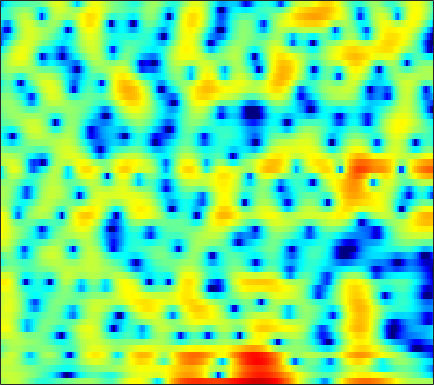

Data behind this chart, as committed beside it:
1.1964, 1.6456, 2.1053, 2.4255, 2.5784, 2.6885, 2.6564, 2.5251, 2.2142, 1.7653, 1.2015, 0.7258, 0.041383, -0.67875, -1.2161, -1.9027, -2.5172, -2.913, -3.2926, -3.4856, -3.5009, -3.4116, -3.1969, -2.9109
2.389, 2.497, 2.609, 2.677, 2.693, 2.666, 2.575, 2.468, 2.275, 2.029, 1.741, 1.498, 1.145, 0.759, 0.4497, 0.01446, -0.447, -0.8129, -1.331, -1.892, -2.511, -3.023, -3.796, -4.703
1.953, 2.06, 2.143, 2.165, 2.143, 2.063, 1.929, 1.793, 1.573, 1.319, 1.039, 0.8214, 0.529, 0.2396, 0.03121, -0.236, -0.4944, -0.6829, -0.9407, -1.212, -1.505, -1.743, -2.088, -2.47
2.193, 2.411, 2.609, 2.677, 2.632, 2.429, 2.054, 1.652, 0.9527, 0.07764, -0.9328, -1.726, -2.689, -3.317, -3.439, -3.135, -2.499, -1.953, -1.27, -0.7236, -0.342, -0.1695, -0.0936, -0.1783
-0.1242, 0.8979, 1.901, 2.53, 2.785, 2.849, 2.599, 2.2, 1.358, 0.1249, -1.562, -3.153, -5.582, -7.429, -7.288, -5.387, -3.199, -1.842, -0.4461, 0.5284, 1.158, 1.429, 1.548, 1.407
-1.734, -0.8954, 0.0354, 0.7359, 1.113, 1.427, 1.54, 1.511, 1.343, 1.068, 0.7335, 0.4778, 0.1751, -0.0403, -0.1256, -0.1349, -0.04706, 0.03546, 0.14, 0.2051, 0.2029, 0.141, -0.02681, -0.2907
0.06513, 0.5287, 1.04, 1.426, 1.634, 1.809, 1.872, 1.855, 1.758, 1.595, 1.397, 1.238, 1.03, 0.8333, 0.6962, 0.5188, 0.3364, 0.179, -0.06664, -0.3755, -0.7698, -1.131, -1.701, -2.365
2.516, 2.789, 3.021, 3.092, 3.046, 2.857, 2.531, 2.214, 1.712, 1.167, 0.6366, 0.291, -0.04875, -0.2324, -0.2739, -0.2506, -0.201, -0.1959, -0.2728, -0.5105, -0.96, -1.465, -2.408, -3.746
4.207, 4.334, 4.34, 4.13, 3.817, 3.167, 2.226, 1.302, -0.2671, -2.289, -4.808, -6.853, -8.627, -7.741, -6.118, -4.078, -2.507, -1.641, -0.8262, -0.3829, -0.2502, -0.3344, -0.6752, -1.267
3.747, 3.894, 3.903, 3.68, 3.35, 2.675, 1.701, 0.7545, -0.8077, -2.728, -4.921, -6.514, -7.751, -7.276, -6.206, -4.63, -3.26, -2.421, -1.537, -0.8958, -0.4512, -0.2514, -0.148, -0.1983
2.986, 3.282, 3.467, 3.423, 3.244, 2.828, 2.206, 1.615, 0.6929, -0.3151, -1.326, -2.026, -2.81, -3.359, -3.585, -3.624, -3.38, -3.05, -2.508, -1.933, -1.379, -1.034, -0.6947, -0.5176
2.856, 3.311, 3.695, 3.824, 3.758, 3.466, 2.954, 2.427, 1.529, 0.4129, -0.9289, -2.097, -3.9, -5.952, -7.556, -9.22, -9.284, -8.215, -6.264, -4.433, -2.95, -2.08, -1.194, -0.5967
2.471, 3.012, 3.486, 3.696, 3.676, 3.419, 2.924, 2.407, 1.507, 0.3534, -1.081, -2.363, -4.411, -6.957, -9.217, -12.01, -12.09, -10.27, -7.601, -5.401, -3.703, -2.709, -1.652, -0.8821
2.573, 3.026, 3.374, 3.452, 3.353, 3.012, 2.447, 1.898, 1.033, 0.04924, -1.002, -1.8, -2.83, -3.737, -4.284, -4.764, -4.912, -4.81, -4.465, -3.978, -3.427, -2.991, -2.413, -1.863
4.105, 4.325, 4.395, 4.197, 3.881, 3.236, 2.327, 1.466, 0.1441, -1.292, -2.664, -3.509, -4.205, -4.418, -4.361, -4.176, -4.037, -4.014, -4.106, -4.39, -4.834, -5.123, -5.239, -4.758
5.295, 5.355, 5.246, 4.887, 4.419, 3.506, 2.204, 0.91, -1.397, -4.698, -9.903, -16.82, -16.99, -9.749, -7.013, -4.92, -3.868, -3.604, -3.908, -5.02, -7.26, -10.3, -19.65, -17.6
3.149, 3.273, 3.285, 3.1, 2.801, 2.173, 1.286, 0.4499, -0.9118, -2.449, -3.912, -4.712, -5.003, -4.479, -3.859, -3.05, -2.452, -2.196, -2.147, -2.365, -2.771, -3.082, -3.255, -2.885
-0.8254, -0.3479, 0.1131, 0.3532, 0.3931, 0.2505, -0.07633, -0.4064, -0.8975, -1.396, -1.8, -1.999, -2.088, -1.989, -1.812, -1.492, -1.155, -0.9043, -0.6057, -0.359, -0.1562, -0.005357, 0.2164, 0.4997
-4.061, -2.842, -1.74, -1.131, -0.9276, -0.9261, -1.191, -1.511, -1.999, -2.462, -2.776, -2.843, -2.691, -2.297, -1.891, -1.268, -0.6332, -0.1811, 0.3772, 0.8558, 1.257, 1.518, 1.794, 1.997
-2.176, -1.312, -0.5769, -0.2847, -0.358, -0.8281, -1.714, -2.67, -4.356, -6.373, -8.151, -8.518, -7.317, -5.302, -3.844, -2.192, -0.8445, -0.01851, 0.8816, 1.597, 2.161, 2.484, 2.797, 2.958
1.678, 1.796, 1.776, 1.512, 1.112, 0.2537, -1.015, -2.32, -4.652, -7.881, -11.81, -12.93, -9.956, -6.633, -4.755, -2.885, -1.508, -0.6896, 0.1921, 0.9068, 1.491, 1.842, 2.217, 2.455
3.483, 3.367, 3.092, 2.659, 2.233, 1.514, 0.6213, -0.1354, -1.209, -2.25, -3.079, -3.467, -3.66, -3.564, -3.408, -3.174, -2.969, -2.825, -2.577, -2.206, -1.696, -1.233, -0.5809, 0.03172
4.3, 4.133, 3.822, 3.389, 3.007, 2.424, 1.763, 1.249, 0.5408, -0.167, -0.8565, -1.366, -2.051, -2.814, -3.481, -4.567, -5.939, -7.155, -8.726, -9.296, -8.137, -6.64, -4.662, -3.004
4.668, 4.463, 4.072, 3.578, 3.133, 2.495, 1.843, 1.357, 0.7523, 0.1964, -0.3418, -0.7642, -1.41, -2.234, -3.033, -4.498, -6.592, -8.796, -13, -16.22, -12.32, -9.107, -6.097, -4.086
4.862, 4.571, 3.956, 3.137, 2.384, 1.282, 0.2045, -0.4827, -1.065, -1.233, -1.104, -0.9439, -0.7979, -0.8041, -0.9476, -1.327, -1.873, -2.324, -2.85, -3.089, -2.954, -2.675, -2.288, -2.042
4.706, 4.353, 3.511, 2.165, 0.7945, -1.732, -5.291, -8.681, -10.95, -7.527, -4.255, -2.516, -0.8711, 0.2319, 0.7979, 1.33, 1.63, 1.762, 1.833, 1.796, 1.667, 1.466, 0.9961, 0.2006
2.791, 2.589, 1.95, 0.816, -0.35, -2.353, -4.791, -6.509, -7.486, -6.457, -4.683, -3.429, -1.985, -0.8091, -0.0608, 0.7681, 1.442, 1.836, 2.226, 2.449, 2.47, 2.343, 1.976, 1.327
1.346, 1.351, 1.048, 0.4452, -0.1882, -1.167, -2.247, -3.001, -3.867, -4.449, -4.701, -4.655, -4.245, -3.469, -2.7, -1.607, -0.5355, 0.1865, 0.9898, 1.6, 1.994, 2.158, 2.19, 2.025
1.446, 1.463, 1.239, 0.8049, 0.3059, -0.5445, -1.638, -2.63, -4.26, -6.288, -8.814, -10.84, -12.02, -9.817, -7.484, -4.747, -2.611, -1.326, 0.02697, 1.041, 1.774, 2.177, 2.501, 2.642
1.512, 1.462, 1.288, 0.9739, 0.6156, -0.07583, -1.021, -1.968, -3.559, -5.706, -8.504, -10.84, -12.3, -10.09, -7.764, -5.145, -3.053, -1.811, -0.4575, 0.5959, 1.42, 1.88, 2.336, 2.599
0.3042, 0.3763, 0.6034, 0.756, 0.7989, 0.6462, 0.2375, -0.2344, -1.053, -1.99, -2.925, -3.501, -3.973, -3.961, -3.68, -3.036, -2.235, -1.573, -0.7108, 0.1114, 0.8409, 1.288, 1.773, 2.061
-4.55, -2.942, -0.8096, 0.7716, 1.538, 2.12, 2.233, 2.084, 1.588, 0.8368, -0.09379, -0.8637, -1.876, -2.741, -3.2, -3.362, -3.103, -2.646, -1.84, -0.9297, -0.04175, 0.6138, 1.337, 1.856
-4.996, -2.511, 0.2706, 2.142, 3.031, 3.714, 3.877, 3.701, 3.083, 1.996, 0.4185, -1.135, -3.816, -7.361, -10.26, -11.7, -9.751, -8.192, -6.586, -5.226, -3.739, -2.441, -0.7581, 0.6901
1.897, 2.07, 2.487, 2.894, 3.138, 3.245, 3.111, 2.795, 2.078, 0.9635, -0.6274, -2.202, -4.929, -8.419, -11.3, -13.09, -12.6, -12.51, -14.28, -19.82, -16.97, -10.8, -5.745, -2.502
2.014, 1.953, 1.889, 1.846, 1.794, 1.678, 1.472, 1.245, 0.8113, 0.207, -0.6091, -1.354, -2.474, -3.662, -4.519, -5.57, -6.503, -7.183, -8.069, -8.465, -7.637, -6.197, -3.927, -1.856
-0.1809, -0.3389, -0.6073, -0.8771, -1.063, -1.191, -1.203, -1.125, -0.9754, -0.851, -0.7995, -0.8293, -0.9626, -1.182, -1.367, -1.656, -1.913, -2.053, -2.112, -1.976, -1.608, -1.193, -0.474, 0.3169
-3.07, -3.461, -4.287, -5.4, -6.231, -6.863, -6.408, -5.48, -3.975, -2.593, -1.474, -0.8212, -0.18, 0.2499, 0.4577, 0.6401, 0.7344, 0.77, 0.8052, 0.8514, 0.9407, 1.035, 1.194, 1.383
-4.467, -5.002, -6.421, -9.101, -12.6, -24.09, -16.3, -10.32, -5.916, -3.146, -1.248, -0.2019, 0.8329, 1.551, 1.917, 2.235, 2.38, 2.394, 2.3, 2.103, 1.825, 1.585, 1.242, 0.9391
-3.292, -3.329, -3.687, -4.296, -4.736, -4.966, -4.366, -3.462, -2.012, -0.5878, 0.6248, 1.369, 2.148, 2.702, 2.986, 3.176, 3.177, 3.051, 2.706, 2.139, 1.319, 0.5264, -0.7427, -2.173
-1.822, -1.469, -1.153, -0.9247, -0.757, -0.5011, -0.132, 0.2066, 0.7193, 1.253, 1.746, 2.073, 2.43, 2.669, 2.781, 2.806, 2.681, 2.477, 2.012, 1.271, 0.1623, -0.997, -3.18, -6.585
-1.107, -0.6239, -0.1274, 0.2551, 0.4712, 0.7128, 0.8837, 0.9864, 1.095, 1.155, 1.185, 1.194, 1.189, 1.178, 1.166, 1.164, 1.137, 1.067, 0.8777, 0.5186, -0.04757, -0.6366, -1.657, -2.791
-0.4493, -0.01548, 0.4277, 0.713, 0.8341, 0.885, 0.8051, 0.6698, 0.3842, -0.01025, -0.4912, -0.8944, -1.416, -1.785, -1.901, -1.768, -1.355, -0.9531, -0.4117, 0.02787, 0.3005, 0.3939, 0.4033, 0.3181
0.169, 0.4599, 0.7322, 0.8484, 0.8357, 0.6487, 0.3079, -0.07314, -0.762, -1.666, -2.876, -4.034, -5.963, -8.188, -9.297, -8.511, -5.95, -4.028, -1.933, -0.3638, 0.7489, 1.349, 1.909, 2.212
-0.35, -0.06877, 0.1786, 0.2287, 0.1058, -0.2713, -0.8831, -1.471, -2.372, -3.427, -4.664, -5.827, -7.971, -11.11, -13.39, -11.55, -7.049, -4.348, -1.648, 0.2809, 1.663, 2.403, 3.052, 3.4
-2.825, -1.969, -1.262, -1.074, -1.29, -2.003, -3.241, -4.415, -6.014, -7.048, -7.014, -6.539, -5.778, -4.993, -4.29, -3.146, -1.746, -0.6096, 0.7881, 1.964, 2.878, 3.372, 3.772, 3.899
-4.415, -2.94, -1.851, -1.537, -1.776, -2.798, -4.785, -7.227, -13.14, -29.58, -12.67, -8.318, -4.923, -2.739, -1.534, -0.2215, 0.8539, 1.539, 2.318, 2.942, 3.375, 3.577, 3.688, 3.559
-1.972, -1.325, -0.667, -0.3721, -0.3999, -0.8161, -1.612, -2.366, -3.304, -3.692, -3.214, -2.449, -1.296, -0.2834, 0.349, 1.015, 1.507, 1.763, 2.017, 2.177, 2.249, 2.241, 2.127, 1.869
-0.583, -0.03897, 0.6139, 1.091, 1.321, 1.481, 1.494, 1.446, 1.358, 1.321, 1.317, 1.351, 1.386, 1.335, 1.22, 0.9249, 0.4968, 0.1437, -0.3193, -0.6812, -0.8681, -0.9374, -1.05, -1.207
-0.7182, 0.1039, 1.063, 1.849, 2.319, 2.835, 3.202, 3.384, 3.509, 3.511, 3.364, 3.145, 2.667, 1.944, 1.202, -0.1415, -1.946, -3.537, -5.775, -7.24, -7.051, -6.327, -5.437, -5
-1.888, -0.8736, 0.3084, 1.387, 2.108, 2.91, 3.562, 3.921, 4.245, 4.351, 4.26, 4.014, 3.419, 2.473, 1.467, -0.3606, -2.963, -5.729, -11.23, -18.14, -13.01, -9.864, -7.707, -7.058
-5.143, -3.882, -2.22, -0.6966, 0.3156, 1.488, 2.457, 3.056, 3.663, 4.04, 4.167, 4.097, 3.768, 3.147, 2.473, 1.326, -0.08299, -1.262, -2.746, -3.845, -4.373, -4.498, -4.697, -5.167
-10.98, -8.464, -5.917, -3.93, -2.636, -1.075, 0.2532, 1.126, 2.091, 2.832, 3.3, 3.495, 3.546, 3.364, 3.093, 2.567, 1.909, 1.371, 0.6321, -0.05181, -0.7076, -1.157, -1.775, -2.456
-10.71, -9.925, -8.805, -7.46, -6.159, -4.266, -2.359, -1.066, 0.4085, 1.568, 2.424, 2.865, 3.208, 3.309, 3.257, 3.034, 2.688, 2.375, 1.908, 1.411, 0.9115, 0.5075, -0.03948, -0.6508
-9.438, -11.39, -15.09, -16.75, -13.12, -8.077, -4.449, -2.4, -0.3224, 1.185, 2.254, 2.796, 3.224, 3.362, 3.301, 3.067, 2.7, 2.387, 1.98, 1.615, 1.339, 1.151, 0.8892, 0.5166
-5.885, -7.384, -9.25, -9.64, -8.194, -5.422, -2.808, -1.207, 0.5128, 1.764, 2.605, 2.985, 3.197, 3.067, 2.749, 2.067, 1.15, 0.4003, -0.446, -0.8002, -0.5895, -0.1489, 0.4637, 0.9243
-2.869, -3.133, -3.183, -2.863, -2.416, -1.55, -0.5229, 0.2322, 1.129, 1.817, 2.247, 2.384, 2.285, 1.815, 1.179, -0.1816, -2.312, -4.741, -9.735, -13.46, -7.759, -4.376, -1.419, 0.4211
-4.204, -3.806, -3.227, -2.574, -2.08, -1.411, -0.8173, -0.3953, 0.06421, 0.4274, 0.6456, 0.7121, 0.6076, 0.2596, -0.185, -1.092, -2.419, -3.659, -5.315, -5.731, -4.248, -2.612, -0.6172, 0.9676
-8.877, -7.232, -5.627, -4.511, -3.867, -3.262, -2.852, -2.639, -2.425, -2.256, -2.086, -1.962, -1.78, -1.602, -1.493, -1.368, -1.285, -1.165, -0.9271, -0.4714, 0.215, 0.8348, 1.685, 2.459
